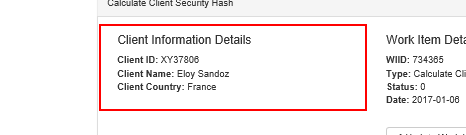
Task: UiPath_REFrameWork Template
Workflow: System1_ExtractClientInformation

Step 1: get-text from the paragraph
